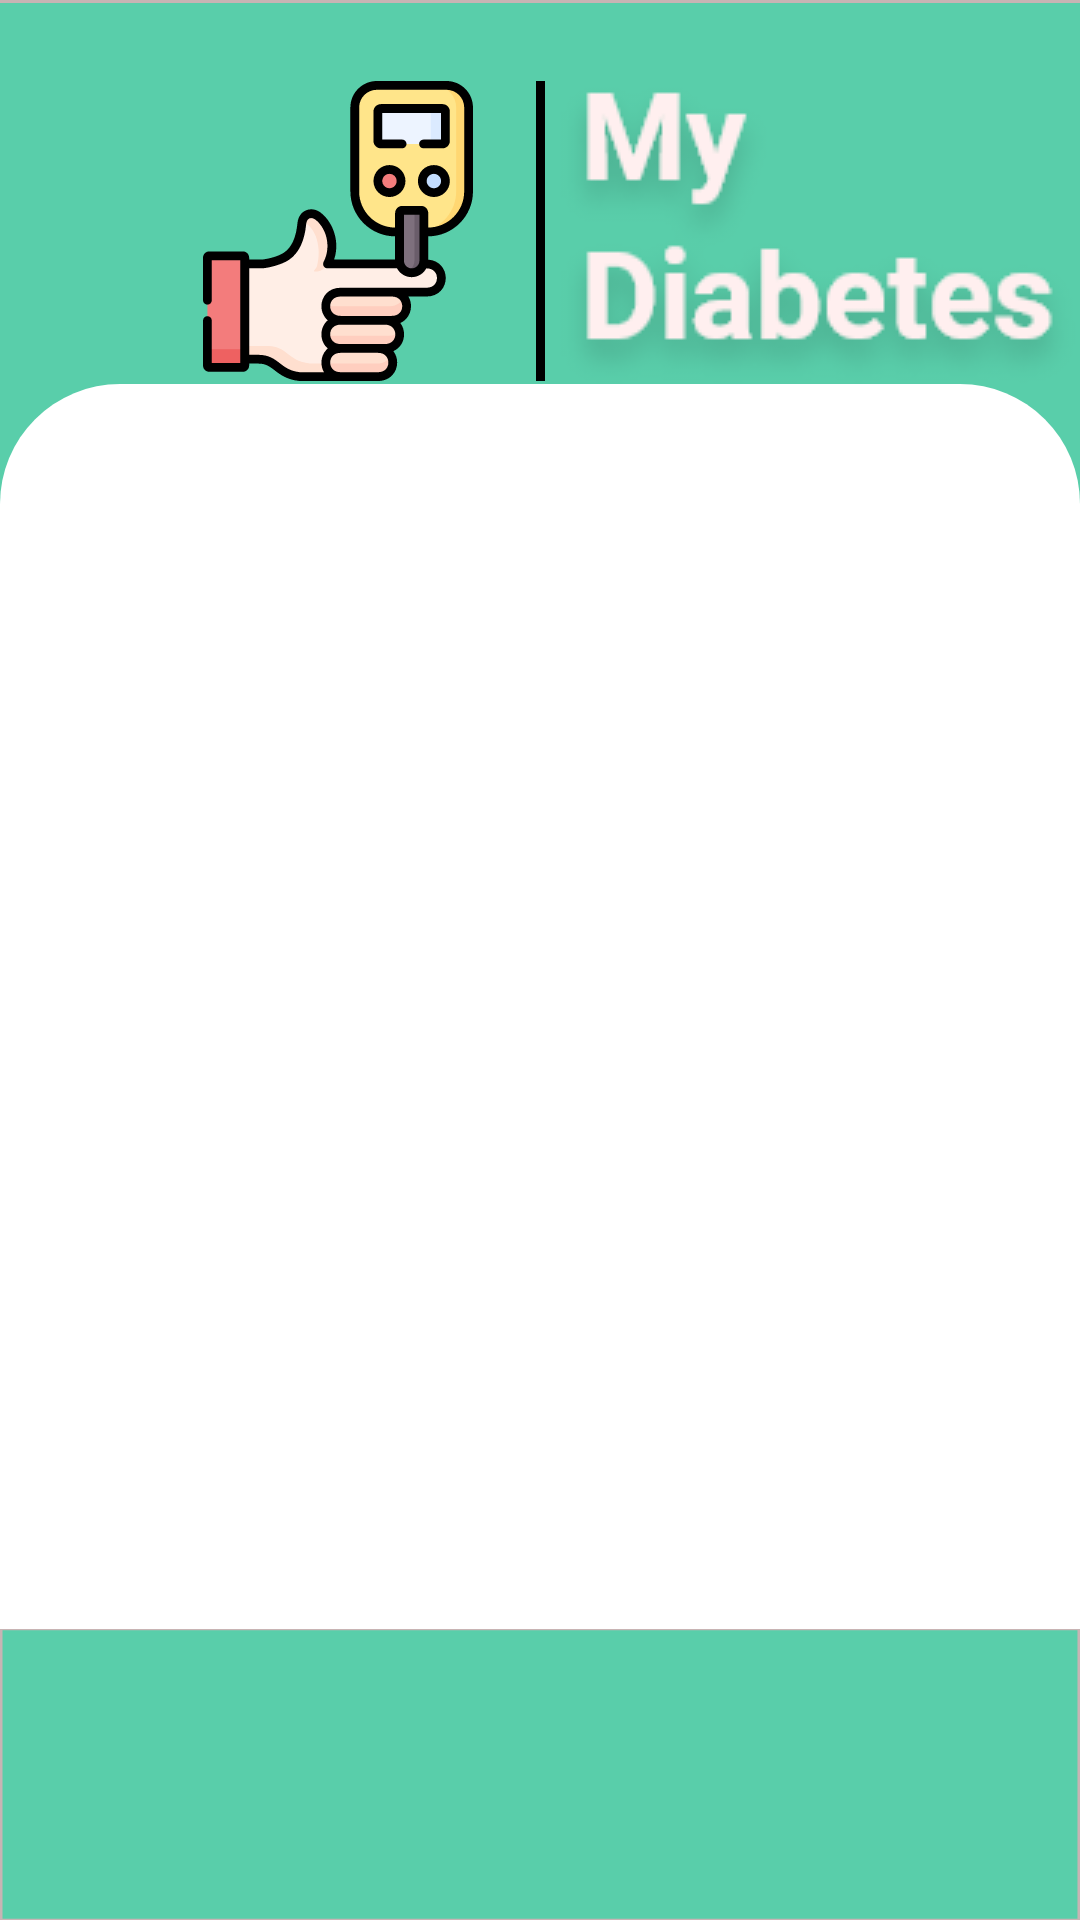

Android layout source for this screen:
<!-- AndroidManifest.xml: application theme Theme.MyDiabetes -->
<!-- res/layout/activity_signup.xml -->
<?xml version="1.0" encoding="utf-8"?>
<androidx.constraintlayout.widget.ConstraintLayout xmlns:android="http://schemas.android.com/apk/res/android"
    xmlns:app="http://schemas.android.com/apk/res-auto"
    xmlns:tools="http://schemas.android.com/tools"
    android:layout_width="match_parent"
    android:layout_height="match_parent"
    tools:context=".ui.signup.SignupActivity">

    <androidx.appcompat.widget.AppCompatImageView
        android:id="@+id/bg_login"
        android:layout_width="0dp"
        android:layout_height="210dp"
        android:scaleType="centerCrop"
        android:src="@drawable/ic_bg_signup"
        app:layout_constraintBottom_toBottomOf="parent"
        app:layout_constraintEnd_toEndOf="parent"
        app:layout_constraintStart_toStartOf="parent"
        app:layout_constraintTop_toTopOf="parent"
        app:layout_constraintVertical_bias="0" />

    <androidx.appcompat.widget.AppCompatImageView
        android:id="@+id/img_diabetes"
        android:layout_width="100dp"
        android:layout_height="100dp"
        android:layout_margin="16dp"
        android:src="@drawable/ic_diabetesic"
        app:layout_constraintBottom_toBottomOf="@id/view"
        app:layout_constraintEnd_toStartOf="@id/view"
        app:layout_constraintTop_toTopOf="@id/view" />

    <View
        android:id="@+id/view"
        android:layout_width="3dp"
        android:layout_height="100dp"
        android:layout_margin="16dp"
        android:background="@color/black"
        android:orientation="horizontal"
        app:layout_constraintBottom_toBottomOf="@id/bg_login"
        app:layout_constraintEnd_toEndOf="@id/bg_login"
        app:layout_constraintStart_toStartOf="@id/bg_login"
        app:layout_constraintTop_toTopOf="@id/bg_login"

        app:layout_constraintVertical_bias="0.13999999" />

    <androidx.appcompat.widget.AppCompatImageView
        android:layout_width="wrap_content"
        android:layout_height="wrap_content"
        android:src="@drawable/mydiabetes"
        app:layout_constraintBottom_toBottomOf="@id/view"
        app:layout_constraintStart_toEndOf="@id/view"
        app:layout_constraintTop_toTopOf="@id/view"

        />

    <androidx.constraintlayout.widget.ConstraintLayout
        android:layout_width="match_parent"
        android:layout_height="0dp"
        android:background="@drawable/bg_view"
        app:layout_constraintBottom_toBottomOf="parent"
        app:layout_constraintEnd_toEndOf="parent"
        app:layout_constraintHeight_percent=".80"
        app:layout_constraintStart_toStartOf="parent"
        app:layout_constraintTop_toTopOf="parent"
        app:layout_constraintVertical_bias="1">

        <androidx.viewpager.widget.ViewPager
            android:id="@+id/view_pager"
            android:layout_width="match_parent"
            android:layout_height="0dp"
            app:layout_constraintBottom_toBottomOf="parent"
            app:layout_constraintEnd_toEndOf="parent"
            app:layout_constraintHeight_percent=".8"
            app:layout_constraintStart_toStartOf="parent"
            app:layout_constraintTop_toBottomOf="@id/tab_layout"
            app:layout_constraintVertical_bias="0" />

        <com.google.android.material.tabs.TabLayout
            android:id="@+id/tab_layout"
            android:layout_width="match_parent"
            android:layout_height="wrap_content"
            android:background="@color/transparent"
            app:layout_constraintBottom_toBottomOf="parent"
            app:layout_constraintEnd_toEndOf="parent"
            app:layout_constraintStart_toStartOf="parent"
            app:layout_constraintTop_toTopOf="parent"
            app:layout_constraintVertical_bias="0" />

        <ImageView
            android:layout_width="match_parent"
            android:layout_height="97dp"
            app:layout_constraintBottom_toBottomOf="parent"
            android:background="@drawable/ic_bg_signup"
            />


    </androidx.constraintlayout.widget.ConstraintLayout>

</androidx.constraintlayout.widget.ConstraintLayout>
<!-- resources referenced by this layout -->
<resources>
  <color name="black">#FF000000</color>
  <color name="transparent">#00FFFFFF</color>
  <!-- drawable bg_view (drawable) -->
  <?xml version="1.0" encoding="utf-8"?>
  <shape xmlns:android="http://schemas.android.com/apk/res/android"
      android:shape="rectangle"
      >
      <solid android:color="@color/white"/>
      <corners android:topLeftRadius="40dp"
          android:topRightRadius="40dp"
          />
  
  </shape>
  <!-- drawable ic_bg_signup (drawable) -->
  <vector xmlns:android="http://schemas.android.com/apk/res/android"
      android:width="428dp"
      android:height="212dp"
      android:viewportWidth="428"
      android:viewportHeight="212">
    <path
        android:pathData="M0,0h428v212h-428z"
        android:strokeWidth="1"
        android:fillColor="#59ceaa"
        android:strokeColor="#00000000"/>
    <path
        android:pathData="M0.5,0.5h427v211h-427z"
        android:strokeWidth="1"
        android:fillColor="#00000000"
        android:strokeColor="#c8b4b4"/>
  </vector>
  <!-- drawable ic_diabetesic: vector/xml drawable (drawable, 10565 chars, omitted) -->
  <!-- drawable mydiabetes: png bitmap (drawable, 9381 bytes) -->
  <style name="Theme.MyDiabetes" parent="Theme.MaterialComponents.DayNight.NoActionBar">
          
          <item name="colorPrimary">@color/background</item>
          <item name="colorPrimaryVariant">@color/background</item>
          <item name="colorOnPrimary">@color/white</item>
          
          <item name="colorSecondary">@color/teal_200</item>
          <item name="colorSecondaryVariant">@color/teal_700</item>
          <item name="colorOnSecondary">@color/black</item>
          
          <item name="android:statusBarColor" tools:targetApi="l">?attr/colorPrimaryVariant</item>
          
      </style>
  <color name="white">#FFFFFFFF</color>
  <color name="background">#59CEAA</color>
  <color name="teal_200">#FF03DAC5</color>
  <color name="teal_700">#FF018786</color>
</resources>
